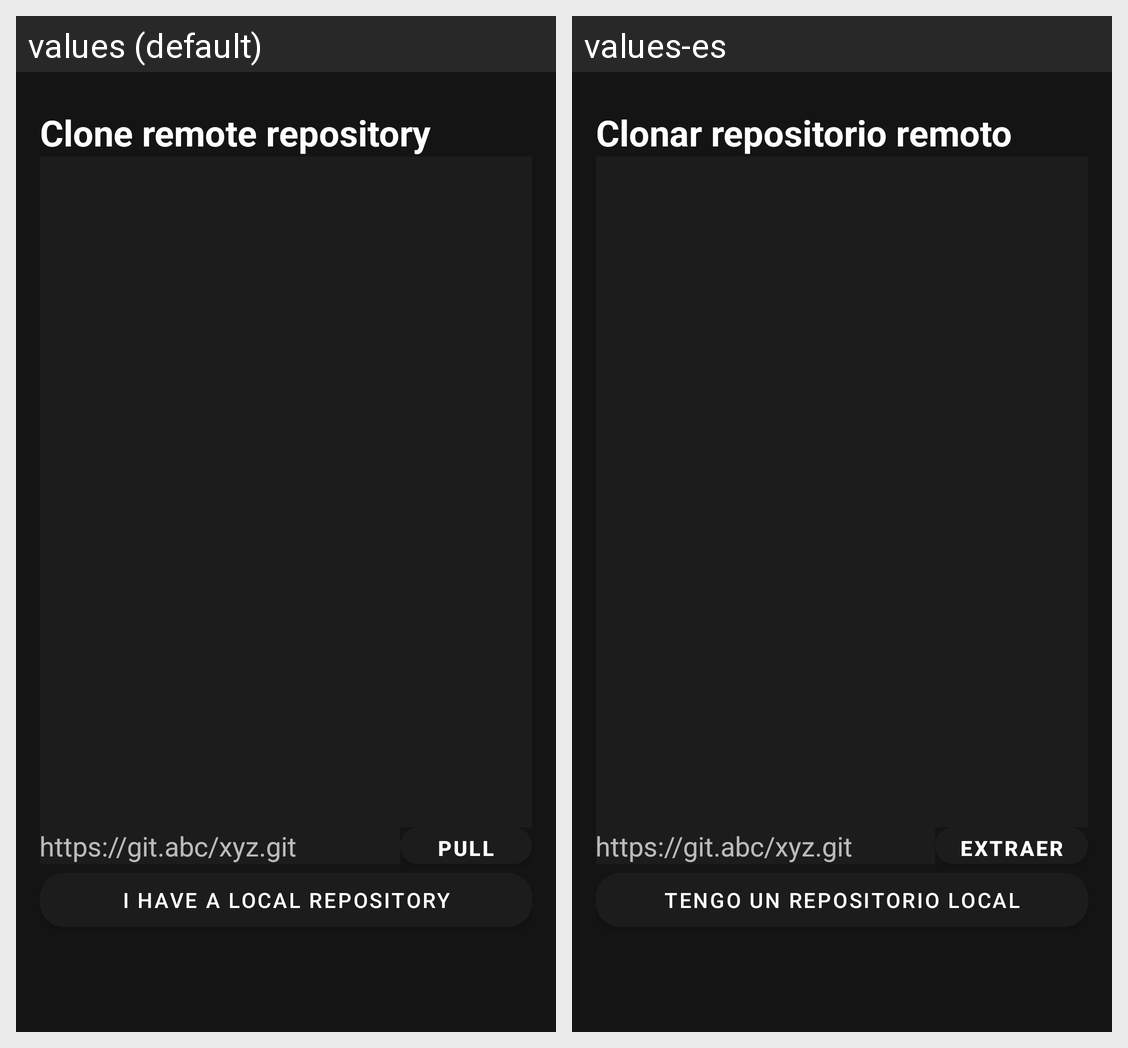

Here is an Android app screen in its default locale and in the app's own translations. Write out the translated-string differences for the strings that appear on this screen.
Android screen res/layout/fragment_clone_repo.xml rendered under 2 locales, left to right: values (default), values-es. Device: Nexus 5 (rendered at 1080×1920; each locale shown at half size, 540×960, under a caption strip naming it); theme Theme.GitSync.
Strings drawn on this screen, with the default value and each locale's value (text and hints the layout hard-codes, and strings that could not be matched under every locale, appear in the picture but are not listed):

clone_repo
  values: Clone remote repository
  values-es: Clonar repositorio remoto

git_repo_url_hint
  values: https://git.abc/xyz.git
  values-es: https://git.abc/xyz.git

pull
  values: pull
  values-es: extraer

i_have_a_local_repository
  values: I have a local repository
  values-es: Tengo un repositorio local
